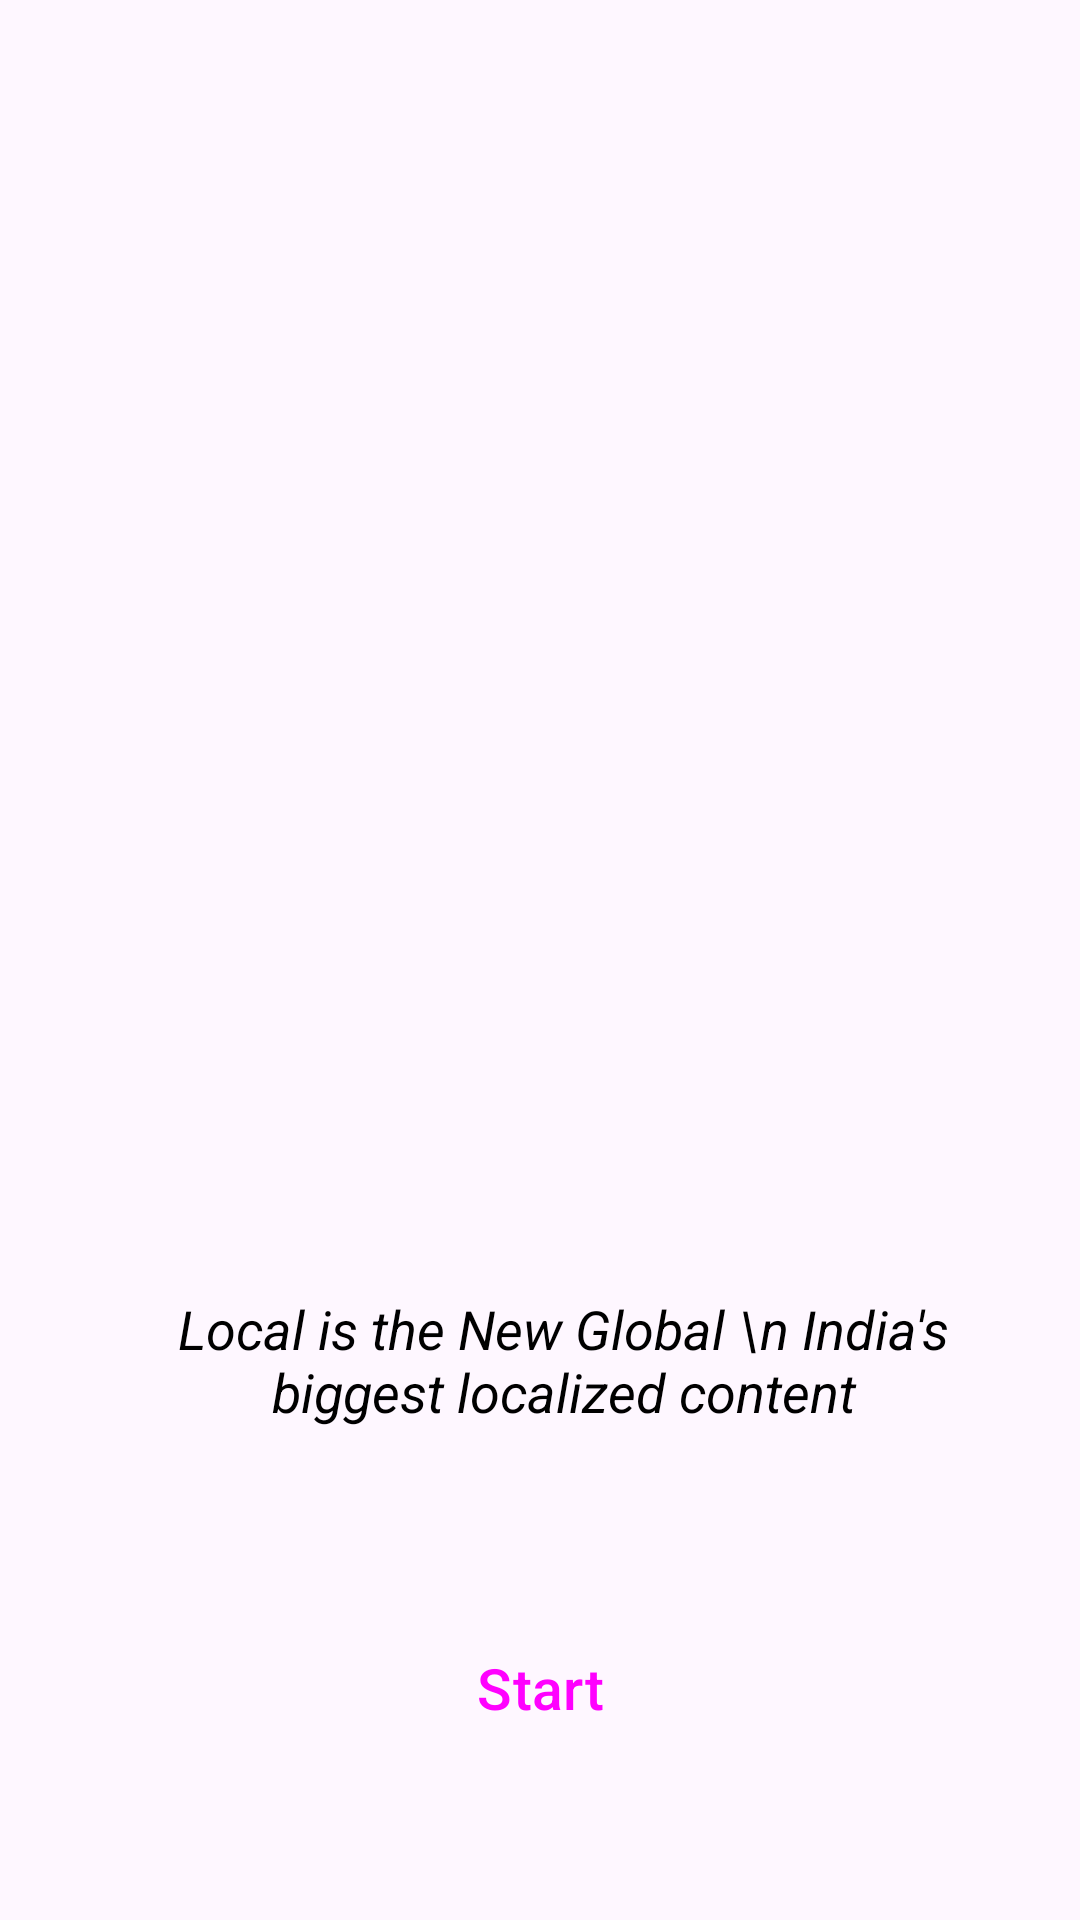

Android layout source for this screen:
<!-- AndroidManifest.xml: application theme Theme.BroChillTask -->
<!-- res/layout/fragment_welcome.xml -->
<?xml version="1.0" encoding="utf-8"?>
<androidx.constraintlayout.widget.ConstraintLayout xmlns:android="http://schemas.android.com/apk/res/android"
    xmlns:app="http://schemas.android.com/apk/res-auto"
    xmlns:tools="http://schemas.android.com/tools"
    android:layout_width="match_parent"
    android:layout_height="match_parent"
    tools:context=".View.WelcomeFragment">


    <TextView
        android:id="@+id/welcome_msg"
        android:layout_width="match_parent"
        android:layout_height="57dp"
        android:layout_marginTop="40dp"
        android:paddingLeft="15dp"
        android:text=""
        android:textSize="30dp"
        android:textStyle="bold"
        app:layout_constraintEnd_toEndOf="parent"
        app:layout_constraintHorizontal_bias="0.0"
        app:layout_constraintStart_toStartOf="parent"
        app:layout_constraintTop_toTopOf="parent" />

    <ImageView
        android:id="@+id/imageView"
        android:layout_width="230dp"
        android:layout_height="206dp"
        android:layout_marginTop="72dp"
        android:src="@drawable/brochill"
        app:layout_constraintEnd_toEndOf="parent"
        app:layout_constraintHorizontal_bias="0.497"
        app:layout_constraintStart_toStartOf="parent"
        app:layout_constraintTop_toBottomOf="@+id/welcome_msg" />

    <TextView
        android:id="@+id/local_msg"
        android:layout_width="299dp"
        android:layout_height="64dp"
        android:gravity="center"
        android:paddingLeft="15dp"
        android:text="Local is the New Global \n India's biggest localized content"
        android:textSize="18dp"
        android:textStyle="italic"
        android:textColor="@color/black"
        app:layout_constraintBottom_toBottomOf="parent"
        app:layout_constraintEnd_toEndOf="parent"
        app:layout_constraintStart_toStartOf="parent"
        app:layout_constraintTop_toBottomOf="@+id/imageView"
        app:layout_constraintVertical_bias="0.23" />

    <Button
        android:id="@+id/start_btn"
        style="@style/Widget.Material3.Button"
        android:layout_width="150dp"
        android:layout_height="70dp"
        android:backgroundTint="#0A1266"
        android:gravity="center"
        android:text="Start"
        android:textSize="19dp"
        app:layout_constraintBottom_toBottomOf="parent"
        app:layout_constraintEnd_toEndOf="parent"
        app:layout_constraintStart_toStartOf="parent"
        app:layout_constraintTop_toBottomOf="@+id/local_msg" />


</androidx.constraintlayout.widget.ConstraintLayout>
<!-- resources referenced by this layout -->
<resources>
  <style name="Theme.BroChillTask" parent="Base.Theme.BroChillTask" />
  <style name="Base.Theme.BroChillTask" parent="Theme.Material3.DayNight.NoActionBar">
          
          
      </style>
  <!-- not gathered from this repository: default colours our renderer supplied (Android Studio template values) -->
  <color name="black">#FF000000</color>
</resources>
